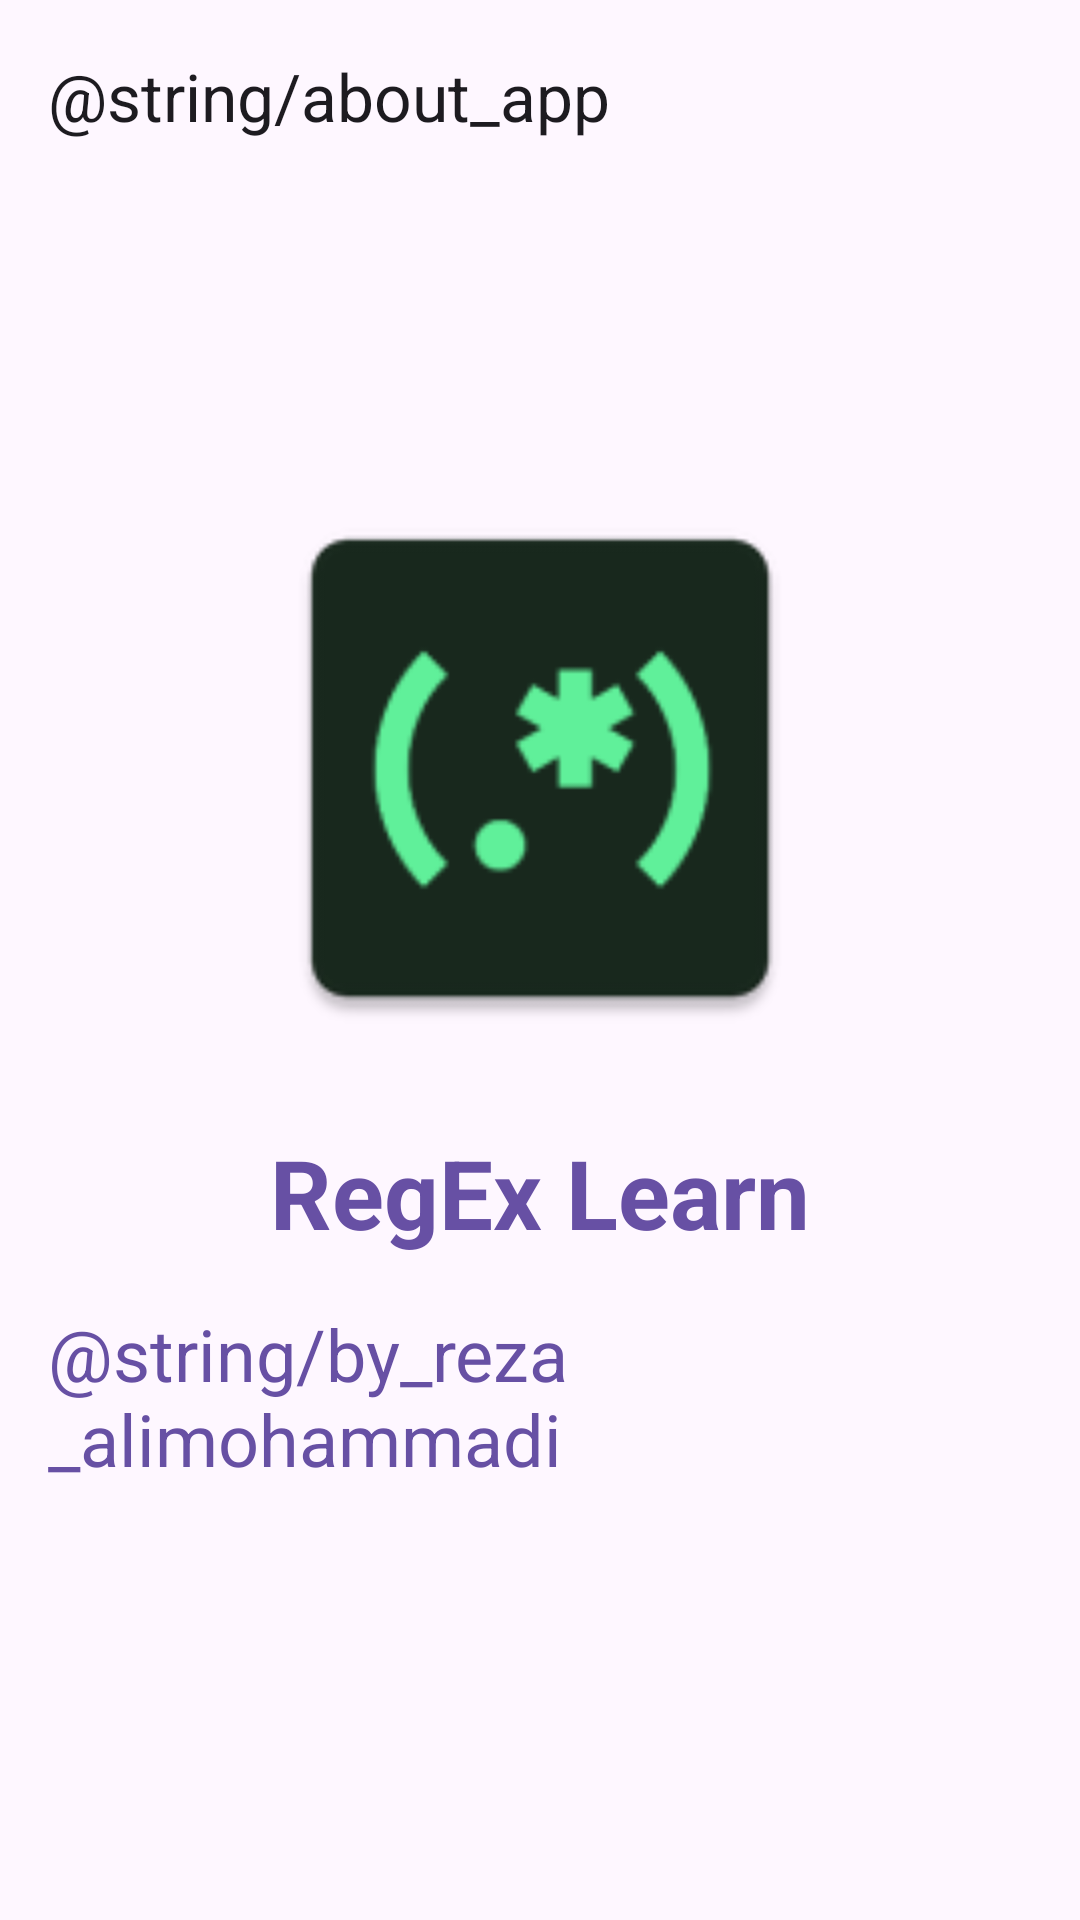

Layout XML and referenced resources for this Android screen:
<!-- AndroidManifest.xml: application theme Theme.RegExLearn -->
<!-- res/layout/activity_about.xml -->
<?xml version="1.0" encoding="utf-8"?>
<androidx.coordinatorlayout.widget.CoordinatorLayout xmlns:android="http://schemas.android.com/apk/res/android"
    xmlns:app="http://schemas.android.com/apk/res-auto"
    xmlns:tools="http://schemas.android.com/tools"
    android:id="@+id/main"
    android:layout_width="match_parent"
    android:layout_height="match_parent"
    tools:context=".AboutActivity">

    <com.google.android.material.appbar.AppBarLayout
        android:layout_width="match_parent"
        android:layout_height="wrap_content"
        app:layout_constraintTop_toTopOf="parent"
        app:layout_constraintStart_toStartOf="parent"
        app:layout_constraintEnd_toEndOf="parent"
        android:id="@+id/home_fragment_app_bar_layout"
        android:fitsSystemWindows="true">

        <com.google.android.material.appbar.MaterialToolbar
            android:layout_width="match_parent"
            android:layout_height="match_parent"
            android:id="@+id/home_fragment_toolbar"
            app:title="@string/about_app" />

    </com.google.android.material.appbar.AppBarLayout>

    <androidx.core.widget.NestedScrollView
        android:layout_width="match_parent"
        android:layout_height="wrap_content"
        app:layout_behavior="com.google.android.material.appbar.AppBarLayout$ScrollingViewBehavior">

        <androidx.constraintlayout.widget.ConstraintLayout
            android:layout_width="match_parent"
            android:layout_height="match_parent"
            android:paddingStart="16dp"
            android:paddingEnd="16dp">

            <com.google.android.material.imageview.ShapeableImageView
                android:layout_width="192dp"
                android:layout_height="192dp"
                android:src="@mipmap/ic_launcher"
                app:layout_constraintEnd_toEndOf="parent"
                app:layout_constraintStart_toStartOf="parent"
                app:layout_constraintTop_toTopOf="parent"
                android:layout_marginTop="96dp"
                android:id="@+id/about_image_view_app_icon"
                app:shapeAppearance="@style/ShapeAppearance.Material3.Corner.ExtraLarge"/>

            <TextView
                android:layout_width="wrap_content"
                android:layout_height="wrap_content"
                android:text="@string/app_name"
                app:layout_constraintTop_toBottomOf="@id/about_image_view_app_icon"
                android:layout_marginTop="24dp"
                android:textAppearance="@style/TextAppearance.Material3.HeadlineLarge"
                android:textStyle="bold"
                android:textColor="?attr/colorPrimary"
                app:layout_constraintStart_toStartOf="parent"
                app:layout_constraintEnd_toEndOf="parent"
                android:id="@+id/about_text_view_app_name"/>

            <TextView
                android:layout_width="wrap_content"
                android:layout_height="wrap_content"
                android:id="@+id/about_text_view_developer_name"
                android:text="@string/by_reza_alimohammadi"
                app:layout_constraintTop_toBottomOf="@id/about_text_view_app_name"
                android:layout_marginTop="16dp"
                app:layout_constraintStart_toStartOf="parent"
                app:layout_constraintEnd_toEndOf="parent"
                android:textAppearance="@style/TextAppearance.Material3.HeadlineSmall"
                android:textColor="?colorPrimaryVariant"/>

        </androidx.constraintlayout.widget.ConstraintLayout>

    </androidx.core.widget.NestedScrollView>

</androidx.coordinatorlayout.widget.CoordinatorLayout>
<!-- resources referenced by this layout -->
<resources>
  <!-- mipmap ic_launcher: webp bitmap (mipmap-hdpi, 1330 bytes) -->
  <string name="about_app">حول التطبيق</string>
  <string name="app_name">RegEx Learn</string>
  <string name="by_reza_alimohammadi">بقلم رضا علي محمدي</string>
  <style name="Theme.RegExLearn" parent="Base.Theme.RegExLearn" />
  <style name="Base.Theme.RegExLearn" parent="Theme.Material3.DayNight.NoActionBar">
          
          
      </style>
</resources>
